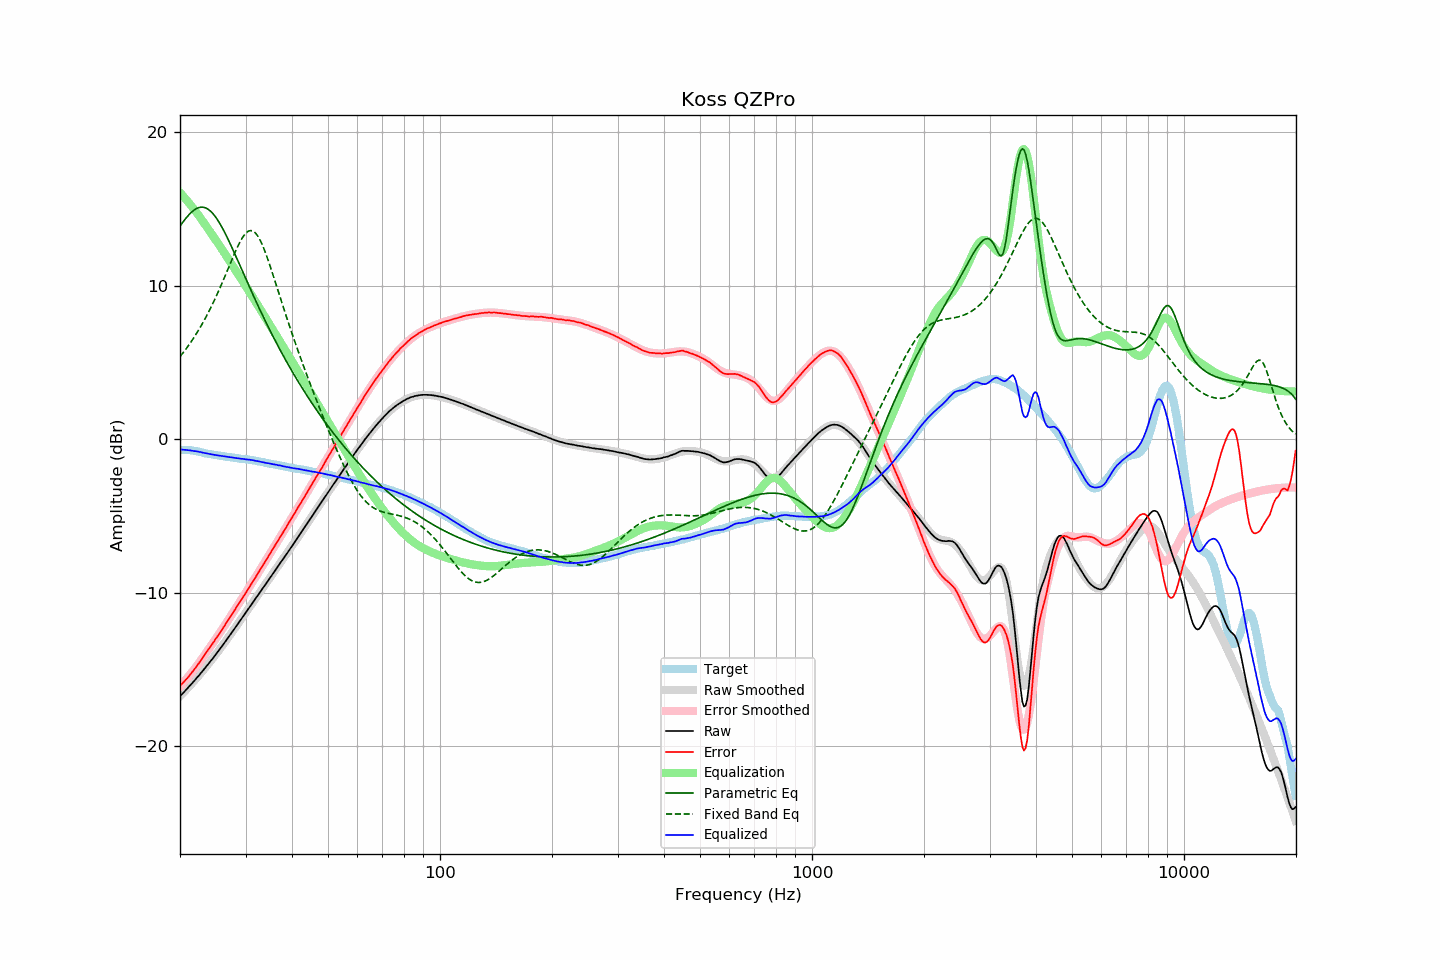

Values plotted in this chart, from the file beside it:
frequency, raw, error, smoothed, error_smoothed, equalization, parametric_eq, fixed_band_eq, equalized_raw, equalized_smoothed, target
20.00, -16.74, -16.06, -16.73, -16.08, 16.08, 13.89, 5.39, -0.66, -0.66, -0.68
20.20, -16.62, -15.94, -16.62, -15.96, 15.96, 14.04, 5.52, -0.66, -0.66, -0.68
20.40, -16.52, -15.84, -16.51, -15.84, 15.84, 14.18, 5.65, -0.67, -0.67, -0.68
20.61, -16.40, -15.72, -16.40, -15.72, 15.72, 14.32, 5.79, -0.68, -0.68, -0.68
20.81, -16.29, -15.61, -16.29, -15.60, 15.60, 14.45, 5.93, -0.69, -0.69, -0.68
21.02, -16.18, -15.50, -16.18, -15.48, 15.48, 14.57, 6.07, -0.70, -0.70, -0.68
21.23, -16.06, -15.36, -16.06, -15.35, 15.35, 14.69, 6.22, -0.71, -0.71, -0.70
21.44, -15.95, -15.24, -15.94, -15.22, 15.22, 14.79, 6.37, -0.73, -0.72, -0.71
21.66, -15.83, -15.10, -15.83, -15.09, 15.09, 14.88, 6.53, -0.74, -0.74, -0.73
21.87, -15.71, -14.97, -15.71, -14.95, 14.95, 14.96, 6.69, -0.76, -0.75, -0.75
22.09, -15.59, -14.83, -15.59, -14.82, 14.82, 15.02, 6.85, -0.77, -0.77, -0.76
22.31, -15.47, -14.68, -15.47, -14.68, 14.68, 15.07, 7.02, -0.79, -0.79, -0.79
22.54, -15.35, -14.54, -15.34, -14.54, 14.54, 15.11, 7.20, -0.81, -0.81, -0.81
22.76, -15.22, -14.39, -15.22, -14.39, 14.39, 15.13, 7.37, -0.83, -0.83, -0.83
22.99, -15.10, -14.24, -15.09, -14.24, 14.24, 15.13, 7.56, -0.86, -0.85, -0.86
23.22, -14.97, -14.08, -14.97, -14.09, 14.09, 15.11, 7.75, -0.88, -0.88, -0.89
23.45, -14.84, -13.92, -14.84, -13.94, 13.94, 15.08, 7.94, -0.90, -0.90, -0.92
23.69, -14.71, -13.78, -14.71, -13.79, 13.79, 15.02, 8.14, -0.92, -0.92, -0.93
23.92, -14.58, -13.63, -14.58, -13.64, 13.64, 14.95, 8.34, -0.94, -0.94, -0.95
24.16, -14.45, -13.49, -14.45, -13.49, 13.49, 14.87, 8.55, -0.96, -0.96, -0.96
24.40, -14.32, -13.34, -14.31, -13.33, 13.33, 14.76, 8.76, -0.98, -0.98, -0.98
24.65, -14.19, -13.19, -14.18, -13.18, 13.18, 14.64, 8.98, -1.01, -1.00, -1.00
24.89, -14.04, -13.03, -14.04, -13.03, 13.03, 14.51, 9.20, -1.02, -1.02, -1.02
25.14, -13.91, -12.88, -13.91, -12.87, 12.87, 14.36, 9.43, -1.03, -1.03, -1.03
25.39, -13.76, -12.72, -13.77, -12.72, 12.72, 14.20, 9.66, -1.05, -1.05, -1.05
25.65, -13.63, -12.57, -13.63, -12.56, 12.56, 14.02, 9.90, -1.07, -1.06, -1.06
25.91, -13.49, -12.40, -13.49, -12.41, 12.41, 13.84, 10.14, -1.08, -1.08, -1.09
26.16, -13.34, -12.25, -13.34, -12.25, 12.25, 13.65, 10.39, -1.10, -1.09, -1.10
26.43, -13.20, -12.09, -13.20, -12.09, 12.09, 13.44, 10.63, -1.11, -1.11, -1.11
26.69, -13.06, -11.92, -13.06, -11.93, 11.93, 13.23, 10.88, -1.13, -1.13, -1.14
26.96, -12.91, -11.76, -12.91, -11.77, 11.77, 13.02, 11.14, -1.14, -1.14, -1.15
27.23, -12.76, -11.60, -12.76, -11.60, 11.60, 12.80, 11.39, -1.16, -1.16, -1.16
27.50, -12.62, -11.45, -12.62, -11.44, 11.44, 12.57, 11.64, -1.18, -1.17, -1.17
27.77, -12.46, -11.28, -12.47, -11.28, 11.28, 12.34, 11.89, -1.18, -1.19, -1.19
28.05, -12.32, -11.12, -12.32, -11.12, 11.12, 12.11, 12.13, -1.20, -1.20, -1.20
28.33, -12.17, -10.95, -12.17, -10.96, 10.96, 11.87, 12.36, -1.21, -1.21, -1.22
28.62, -12.02, -10.79, -12.02, -10.79, 10.79, 11.64, 12.59, -1.23, -1.23, -1.23
28.90, -11.88, -10.63, -11.87, -10.63, 10.63, 11.40, 12.80, -1.25, -1.24, -1.25
29.19, -11.73, -10.46, -11.72, -10.47, 10.47, 11.16, 12.99, -1.26, -1.25, -1.27
29.48, -11.57, -10.30, -11.57, -10.30, 10.30, 10.92, 13.17, -1.27, -1.27, -1.27
29.78, -11.42, -10.14, -11.42, -10.14, 10.14, 10.69, 13.32, -1.28, -1.28, -1.28
30.08, -11.27, -9.98, -11.27, -9.97, 9.97, 10.45, 13.44, -1.30, -1.30, -1.29
30.38, -11.12, -9.81, -11.12, -9.81, 9.81, 10.21, 13.53, -1.31, -1.31, -1.31
30.68, -10.96, -9.64, -10.96, -9.64, 9.64, 9.98, 13.59, -1.32, -1.33, -1.32
30.99, -10.81, -9.46, -10.82, -9.47, 9.47, 9.75, 13.61, -1.33, -1.34, -1.35
31.30, -10.66, -9.30, -10.67, -9.31, 9.31, 9.51, 13.59, -1.35, -1.36, -1.36
31.61, -10.51, -9.14, -10.52, -9.14, 9.14, 9.28, 13.53, -1.37, -1.37, -1.37
31.93, -10.37, -8.98, -10.37, -8.97, 8.97, 9.06, 13.44, -1.40, -1.39, -1.39
32.24, -10.21, -8.80, -10.22, -8.81, 8.81, 8.83, 13.31, -1.41, -1.41, -1.42
32.57, -10.07, -8.63, -10.07, -8.64, 8.64, 8.61, 13.14, -1.43, -1.43, -1.44
32.89, -9.93, -8.48, -9.92, -8.47, 8.47, 8.38, 12.95, -1.46, -1.45, -1.45
33.22, -9.77, -8.29, -9.77, -8.30, 8.30, 8.16, 12.72, -1.47, -1.47, -1.48
33.55, -9.63, -8.14, -9.62, -8.13, 8.13, 7.94, 12.48, -1.50, -1.49, -1.49
33.89, -9.48, -7.96, -9.47, -7.96, 7.96, 7.73, 12.21, -1.52, -1.51, -1.52
34.23, -9.33, -7.79, -9.32, -7.79, 7.79, 7.51, 11.92, -1.54, -1.53, -1.54
34.57, -9.17, -7.61, -9.17, -7.62, 7.62, 7.30, 11.62, -1.55, -1.55, -1.56
34.92, -9.02, -7.44, -9.02, -7.44, 7.44, 7.09, 11.31, -1.57, -1.58, -1.58
35.27, -8.87, -7.27, -8.87, -7.27, 7.27, 6.89, 11.00, -1.60, -1.60, -1.60
35.62, -8.72, -7.10, -8.72, -7.10, 7.10, 6.68, 10.67, -1.62, -1.62, -1.62
35.97, -8.57, -6.93, -8.57, -6.93, 6.93, 6.48, 10.34, -1.64, -1.64, -1.64
... 635 more rows
